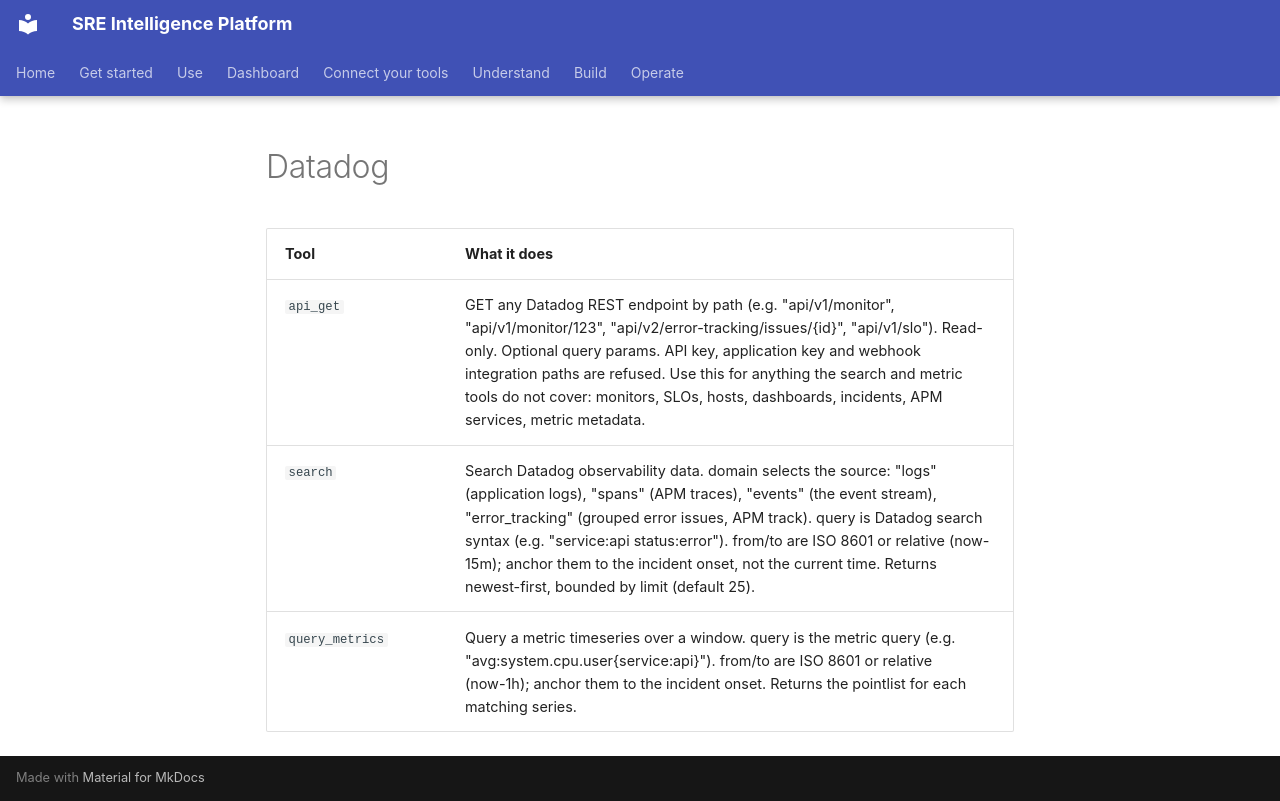

repository: chrisleekr/sre-platform · page: _generated/connector-tools/datadog/index.html · generator: mkdocs

<!-- Generated by scripts/docs/gen.ts. Run `bun run docs:gen`. Do not edit. -->

| Tool | What it does |
| --- | --- |
| `api_get` | GET any Datadog REST endpoint by path (e.g. "api/v1/monitor", "api/v1/monitor/123", "api/v2/error-tracking/issues/{id}", "api/v1/slo"). Read-only. Optional query params. API key, application key and webhook integration paths are refused. Use this for anything the search and metric tools do not cover: monitors, SLOs, hosts, dashboards, incidents, APM services, metric metadata. |
| `search` | Search Datadog observability data. domain selects the source: "logs" (application logs), "spans" (APM traces), "events" (the event stream), "error_tracking" (grouped error issues, APM track). query is Datadog search syntax (e.g. "service:api status:error"). from/to are ISO 8601 or relative (now-15m); anchor them to the incident onset, not the current time. Returns newest-first, bounded by limit (default 25). |
| `query_metrics` | Query a metric timeseries over a window. query is the metric query (e.g. "avg:system.cpu.user{service:api}"). from/to are ISO 8601 or relative (now-1h); anchor them to the incident onset. Returns the pointlist for each matching series. |
